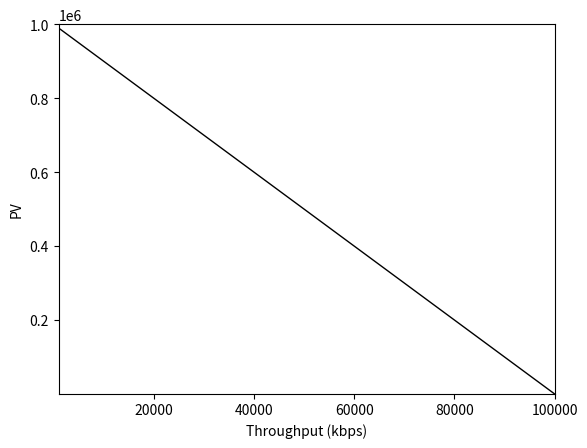

Generate this figure with matplotlib:
import matplotlib.pyplot as plt
import numpy as np


xs = [pow(10, 1), pow(10, 5)]
ys = [pow(10, 6), pow(10, 2)]


plt.axis([pow(10, 3), pow(10, 5), pow(10, 2), pow(10, 6)])
plt.plot(xs, ys, linewidth=1, color='black')
# plt.title('')
plt.xlabel('Throughput (kbps)')
plt.ylabel('PV')
plt.savefig('tvf.png')


class TVF(object):

	THROUGHPUT_RATE = 'kbps'

	def TVF(self, throughput):
		pv = 520000 / 7 - (225 * throughput) / 14
		return pv if pv > 0 else 0

	def _gold(self, throughput):
		return self.TVF(throughput)

	def _silver(self, throughput):
		pv = self.TVF(throughput)
		if throughput > 1000:
			return pv / 4
		else:
			return pv / 2

	def _background(self, throughput):
		pv = self.TVF(throughput)
		if throughput > 100:
			return pv / 10
		else:
			return pv / 4

	def _voice(self, throughput):
		if throughput > 64:
			return pow(10, 5)
		else:
			return 0

	def gold(self, throughput):
		return int(self._gold(throughput))

	def silver(self, throughput):
		return int(self._silver(throughput))

	def background(self, throughput):
		return int(self._background(throughput))

	def voice(self, throughput):
		return int(self._voice(throughput))
